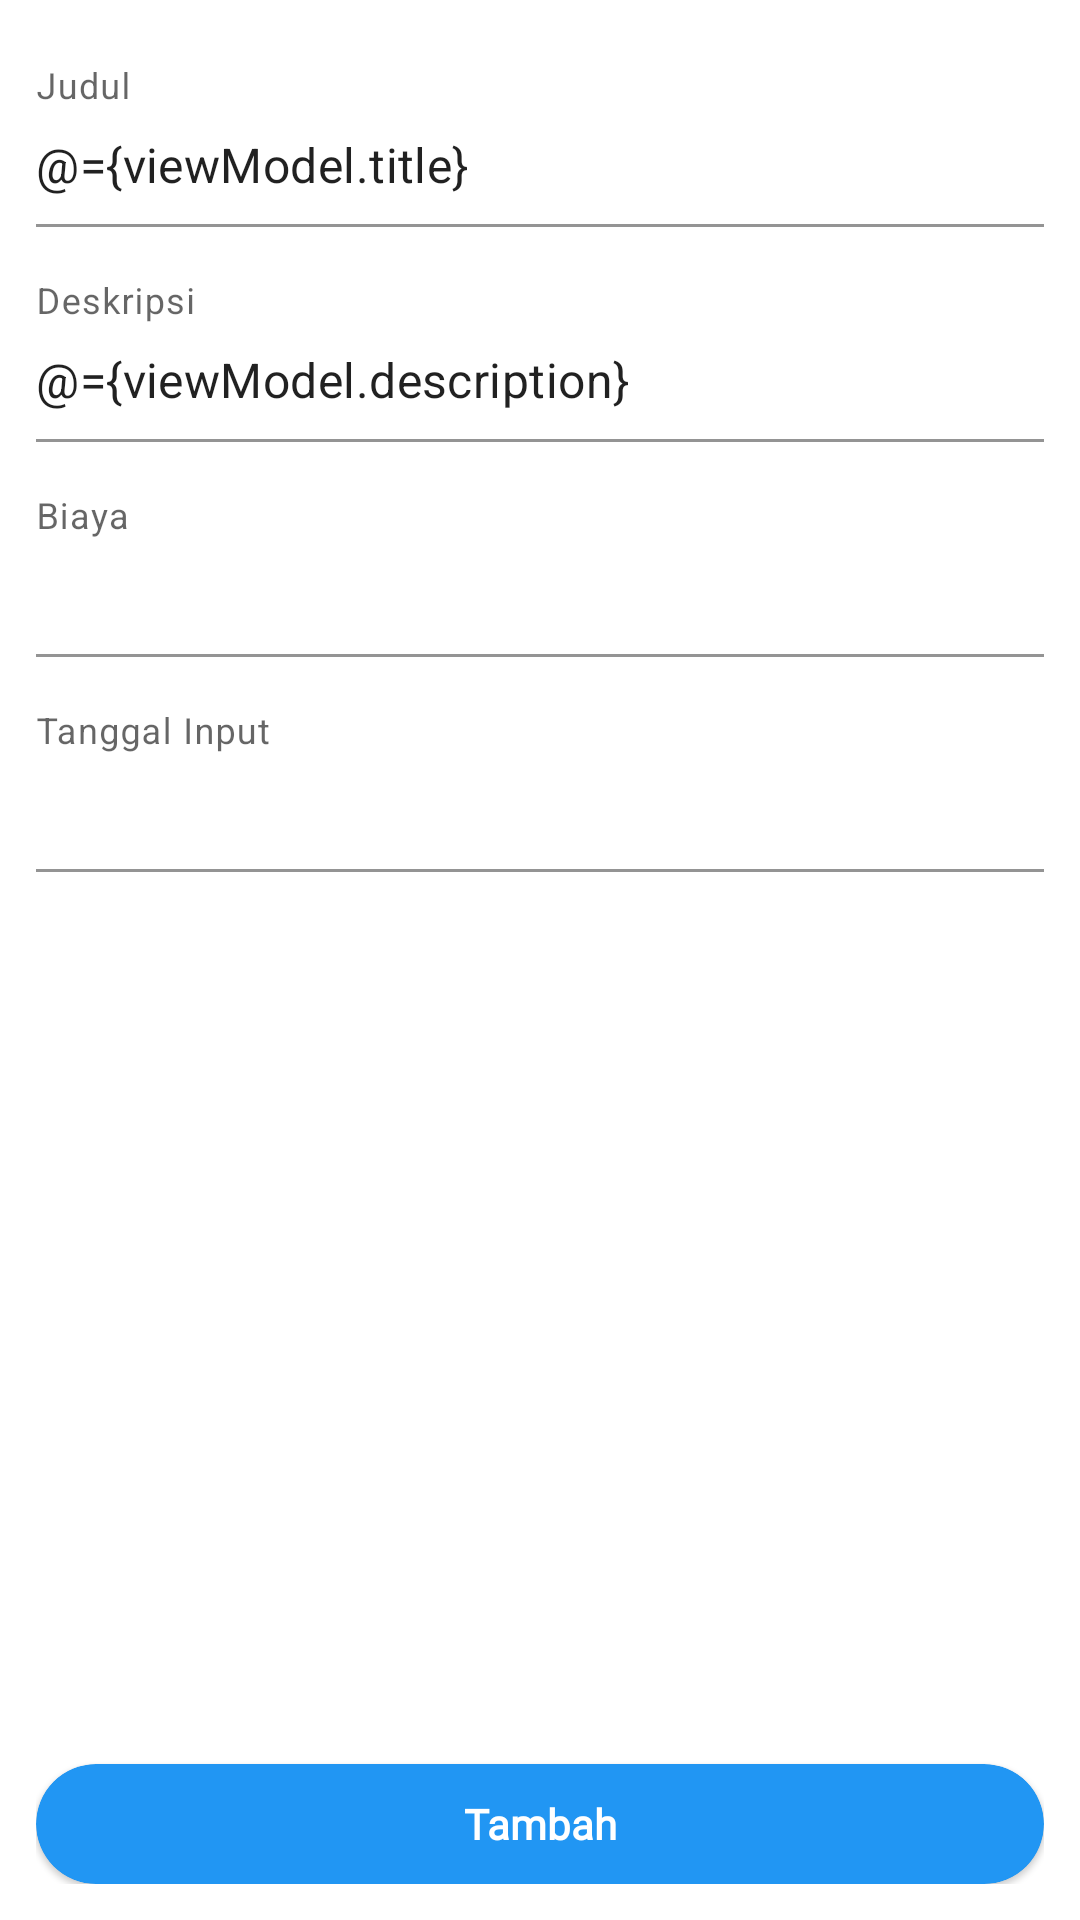

This screen was rendered from an Android layout file. Write that file and the resources it references.
<!-- AndroidManifest.xml: application theme AppThemeNoActionBar -->
<!-- res/layout/fragment_add_cost.xml -->
<?xml version="1.0" encoding="utf-8"?>
<layout
    xmlns:android="http://schemas.android.com/apk/res/android"
    xmlns:tools="http://schemas.android.com/tools"
    xmlns:app="http://schemas.android.com/apk/res-auto">

    <data>
        <variable
            name="viewModel"
            type="com.rijal.salesandcredit.module.cost.CostViewModel" />
    </data>

    <androidx.appcompat.widget.LinearLayoutCompat
        android:layout_width="match_parent"
        android:layout_height="match_parent"
        android:orientation="vertical"
        android:padding="12dp">

        <androidx.core.widget.NestedScrollView
            android:layout_width="match_parent"
            android:layout_height="match_parent"
            android:layout_weight="1">

            <androidx.appcompat.widget.LinearLayoutCompat
                android:layout_width="match_parent"
                android:layout_height="match_parent"
                android:orientation="vertical"
                app:divider="@drawable/divider_transparent_vertical_md"
                app:showDividers="middle">

                <com.google.android.material.textfield.TextInputLayout
                    style="@style/DefaultTextInputLayout"
                    android:id="@+id/til_title"
                    android:layout_width="match_parent"
                    android:layout_height="wrap_content"
                    android:hint="Judul">

                    <com.google.android.material.textfield.TextInputEditText
                        style="@style/DefaultEditText"
                        android:id="@+id/et_title"
                        android:layout_width="match_parent"
                        android:layout_height="wrap_content"
                        android:text="@={viewModel.title}"/>

                </com.google.android.material.textfield.TextInputLayout>



                <com.google.android.material.textfield.TextInputLayout
                    style="@style/DefaultTextInputLayout"
                    android:id="@+id/til_description"
                    android:layout_width="match_parent"
                    android:layout_height="wrap_content"
                    android:hint="Deskripsi">

                    <com.google.android.material.textfield.TextInputEditText
                        style="@style/DefaultEditText"
                        android:id="@+id/et_description"
                        android:layout_width="match_parent"
                        android:layout_height="wrap_content"
                        android:maxLines="5"
                        android:text="@={viewModel.description}"/>

                </com.google.android.material.textfield.TextInputLayout>

                <com.google.android.material.textfield.TextInputLayout
                    style="@style/DefaultTextInputLayout"
                    android:id="@+id/til_cost"
                    android:layout_width="match_parent"
                    android:layout_height="wrap_content"
                    android:hint="Biaya">

                    <com.google.android.material.textfield.TextInputEditText
                        style="@style/EditTextPrice"
                        android:id="@+id/et_cost"
                        android:layout_width="match_parent"
                        android:layout_height="wrap_content"
                        android:inputType="number"
                        android:imeOptions="actionDone"/>

                </com.google.android.material.textfield.TextInputLayout>


                <com.google.android.material.textfield.TextInputLayout
                    style="@style/DefaultTextInputLayout"
                    android:id="@+id/til_input_date"
                    android:layout_width="match_parent"
                    android:layout_height="wrap_content"
                    android:hint="Tanggal Input">

                    <com.google.android.material.textfield.TextInputEditText
                        android:id="@+id/et_input_date"
                        style="@style/EditTextDate"
                        android:layout_width="match_parent"
                        android:layout_height="wrap_content"
                        android:text="@{viewModel.createdAt}"
                        android:inputType="date"/>
                </com.google.android.material.textfield.TextInputLayout>

            </androidx.appcompat.widget.LinearLayoutCompat>
        </androidx.core.widget.NestedScrollView>

        <com.google.android.material.card.MaterialCardView
            android:layout_width="match_parent"
            android:layout_height="40dp"
            app:cardCornerRadius="32dp"
            android:padding="6dp"
            app:cardBackgroundColor="@color/primary"
            android:layout_gravity="center"
            android:id="@+id/cv_add">
            <TextView
                android:id="@+id/tv_add"
                android:layout_width="match_parent"
                android:layout_height="match_parent"
                android:gravity="center"
                android:text="Tambah"
                android:textColor="@color/white"
                android:textStyle="bold"
                android:fontFamily="@font/roboto"/>
        </com.google.android.material.card.MaterialCardView>
    </androidx.appcompat.widget.LinearLayoutCompat>
</layout>
<!-- resources referenced by this layout -->
<resources>
  <color name="primary">@color/blue_500</color>
  <color name="white">#FFFFFFFF</color>
  <!-- drawable divider_transparent_vertical_md (drawable) -->
  <?xml version="1.0" encoding="utf-8"?>
  <shape xmlns:android="http://schemas.android.com/apk/res/android" android:shape="rectangle">
      <solid android:color="@color/transparent"/>
      <size android:height="8dp"/>
  </shape>
  <style name="DefaultEditText">
          <item name="android:importantForAutofill" tools:targetApi="o">no</item>
          <item name="android:paddingStart">0dp</item>
          <item name="android:paddingEnd">0dp</item>
          <item name="android:paddingTop">32dp</item>
          <item name="android:paddingBottom">10dp</item>
          <item name="android:maxLines">1</item>
      </style>
  <style name="DefaultTextInputLayout">
          <item name="boxBackgroundColor">@color/white</item>
          <item name="expandedHintEnabled">false</item>
      </style>
  <style name="EditTextDate" parent="UnclickableEditText">
          <item name="android:inputType">date</item>
          <item name="android:focusable">false</item>
          <item name="android:focusableInTouchMode">false</item>
      </style>
  <style name="EditTextPrice" parent="DefaultEditText">
          <item name="android:inputType">numberDecimal</item>
      </style>
  <style name="AppThemeNoActionBar" parent="Theme.MaterialComponents.Light.NoActionBar">
          <item name="colorPrimary">@color/primary</item>
          <item name="colorPrimaryVariant">@color/blue_700</item>
          <item name="colorOnPrimary">@color/white</item>
          <item name="colorSecondary">@color/secondary</item>
          <item name="colorSecondaryVariant">@color/yellow_700</item>
          <item name="colorOnSecondary">@color/black</item>
      </style>
  <color name="blue_500">#2196f3</color>
  <color name="transparent">#0000</color>
  <style name="UnclickableEditText" parent="DefaultEditText">
          <item name="android:cursorVisible">false</item>
          <item name="android:focusable">false</item>
          <item name="android:focusableInTouchMode">false</item>
      </style>
  <color name="blue_700">#1976d2</color>
  <color name="secondary">@color/yellow_500</color>
  <color name="yellow_700">#fbc02d</color>
  <color name="black">#FF000000</color>
  <color name="yellow_500">#ffeb3b</color>
</resources>
